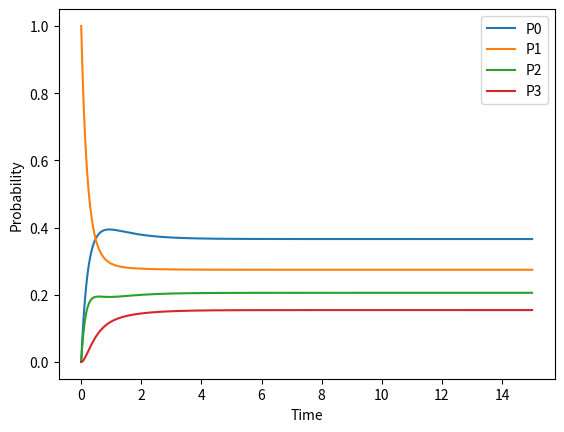

This chart was generated by the following Python code:
import numpy as np
import matplotlib.pyplot as plt


# Define the birth-death process
lam = 1.5
mu = 2

# Define the initial probability distribution
P0 = np.array([0.0, 1.0, 0.0,0.0])

# Define the time interval and step size
t0 = 0.0
tf = 15.0
dt = 1/60
Nt = int((tf-t0)/dt)

# Define the discretized Kolmogorov forward equation
def kolmogorov_forward(P, t):
    dP = np.zeros_like(P)
    dP[0] = -lam*P[0] + mu*P[1]
    dP[1] = mu*P[2] + lam*P[0] - lam*P[1] - mu*P[1] 
    dP[2] = mu*P[3] + lam*P[1] - lam*P[2] - mu*P[2] 
    dP[3] = lam*P[2] - mu*P[3]
    return dP

# Initialize the solution
P = np.zeros((Nt+1, 4))
P[0] = P0

# Apply the fourth-order Runge-Kutta method
for i in range(Nt):
    k1 = dt*kolmogorov_forward(P[i], t0 + i*dt)
    k2 = dt*kolmogorov_forward(P[i] + 0.5*k1, t0 + i*dt + 0.5*dt)
    k3 = dt*kolmogorov_forward(P[i] + 0.5*k2, t0 + i*dt + 0.5*dt)
    k4 = dt*kolmogorov_forward(P[i] + k3, t0 + i*dt + dt)
    P[i+1] = P[i] + (1/6)*(k1 + 2*k2 + 2*k3 + k4)

# Plot the solution
result = np.zeros((Nt+1, 4))
result = (1 - P[:0])
total = 0
for i in range(Nt):
    total+=(1-P[i,3])*mu

print("gi(s,0,15) : {}".format(total/(mu*Nt)))


plt.plot(np.linspace(t0, tf, Nt+1), P[:,0], label='P0')
plt.plot(np.linspace(t0, tf, Nt+1), P[:,1], label='P1')
plt.plot(np.linspace(t0, tf, Nt+1), P[:,2], label='P2')
plt.plot(np.linspace(t0, tf, Nt+1), P[:,3], label='P3')
plt.xlabel('Time')
plt.ylabel('Probability')
plt.legend()
plt.show()
